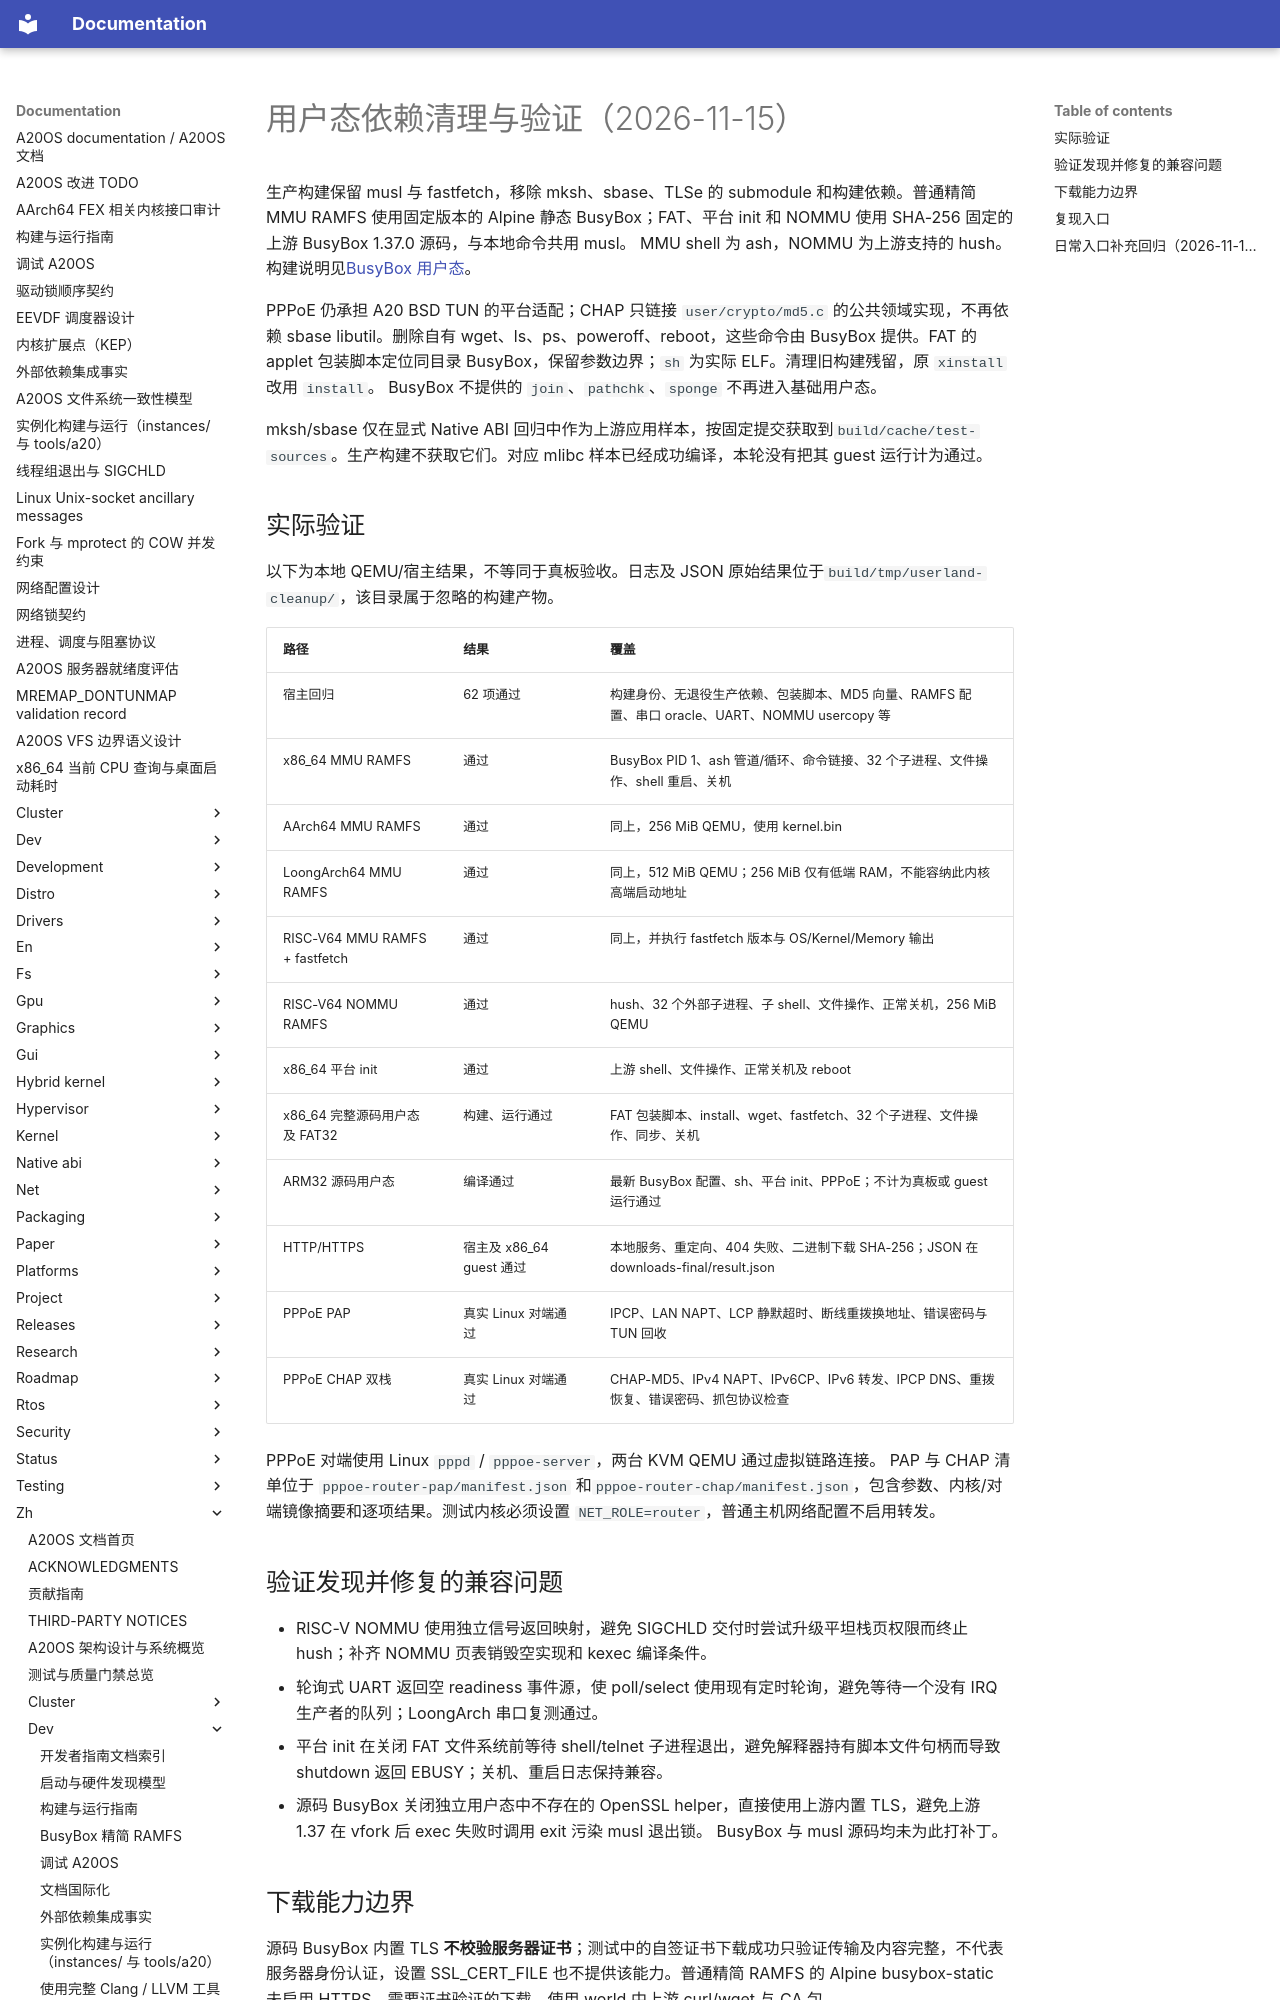

repository: fQwQf/A20OS · page: zh/dev/userland-cleanup-validation/index.html · generator: mkdocs

# 用户态依赖清理与验证（2026-11-15）

生产构建保留 musl 与 fastfetch，移除 mksh、sbase、TLSe 的 submodule 和构建依赖。普通精简 MMU RAMFS 使用固定版本的 Alpine 静态 BusyBox；FAT、平台 init 和 NOMMU 使用 SHA-256 固定的上游 BusyBox 1.37.0 源码，与本地命令共用 musl。 MMU shell 为 ash，NOMMU 为上游支持的 hush。构建说明见[BusyBox 用户态](busybox-ramfs.md)。

PPPoE 仍承担 A20 BSD TUN 的平台适配；CHAP 只链接 `user/crypto/md5.c` 的公共领域实现，不再依赖 sbase libutil。删除自有 wget、ls、ps、poweroff、reboot，这些命令由 BusyBox 提供。FAT 的 applet 包装脚本定位同目录 BusyBox，保留参数边界；`sh` 为实际 ELF。清理旧构建残留，原 `xinstall` 改用 `install`。 BusyBox 不提供的 `join`、`pathchk`、`sponge` 不再进入基础用户态。

mksh/sbase 仅在显式 Native ABI 回归中作为上游应用样本，按固定提交获取到`build/cache/test-sources`。生产构建不获取它们。对应 mlibc 样本已经成功编译，本轮没有把其 guest 运行计为通过。

## 实际验证

以下为本地 QEMU/宿主结果，不等同于真板验收。日志及 JSON 原始结果位于`build/tmp/userland-cleanup/`，该目录属于忽略的构建产物。

| 路径 | 结果 | 覆盖 |
| --- | --- | --- |
| 宿主回归 | 62 项通过 | 构建身份、无退役生产依赖、包装脚本、MD5 向量、RAMFS 配置、串口 oracle、UART、NOMMU usercopy 等 |
| x86_64 MMU RAMFS | 通过 | BusyBox PID 1、ash 管道/循环、命令链接、32 个子进程、文件操作、shell 重启、关机 |
| AArch64 MMU RAMFS | 通过 | 同上，256 MiB QEMU，使用 kernel.bin |
| LoongArch64 MMU RAMFS | 通过 | 同上，512 MiB QEMU；256 MiB 仅有低端 RAM，不能容纳此内核高端启动地址 |
| RISC-V64 MMU RAMFS + fastfetch | 通过 | 同上，并执行 fastfetch 版本与 OS/Kernel/Memory 输出 |
| RISC-V64 NOMMU RAMFS | 通过 | hush、32 个外部子进程、子 shell、文件操作、正常关机，256 MiB QEMU |
| x86_64 平台 init | 通过 | 上游 shell、文件操作、正常关机及 reboot |
| x86_64 完整源码用户态及 FAT32 | 构建、运行通过 | FAT 包装脚本、install、wget、fastfetch、32 个子进程、文件操作、同步、关机 |
| ARM32 源码用户态 | 编译通过 | 最新 BusyBox 配置、sh、平台 init、PPPoE；不计为真板或 guest 运行通过 |
| HTTP/HTTPS | 宿主及 x86_64 guest 通过 | 本地服务、重定向、404 失败、二进制下载 SHA-256；JSON 在 downloads-final/result.json |
| PPPoE PAP | 真实 Linux 对端通过 | IPCP、LAN NAPT、LCP 静默超时、断线重拨换地址、错误密码与 TUN 回收 |
| PPPoE CHAP 双栈 | 真实 Linux 对端通过 | CHAP-MD5、IPv4 NAPT、IPv6CP、IPv6 转发、IPCP DNS、重拨恢复、错误密码、抓包协议检查 |

PPPoE 对端使用 Linux `pppd` / `pppoe-server`，两台 KVM QEMU 通过虚拟链路连接。 PAP 与 CHAP 清单位于 `pppoe-router-pap/manifest.json` 和`pppoe-router-chap/manifest.json`，包含参数、内核/对端镜像摘要和逐项结果。测试内核必须设置 `NET_ROLE=router`，普通主机网络配置不启用转发。

## 验证发现并修复的兼容问题

- RISC-V NOMMU 使用独立信号返回映射，避免 SIGCHLD 交付时尝试升级平坦栈页权限而终止 hush；补齐 NOMMU 页表销毁空实现和 kexec 编译条件。
- 轮询式 UART 返回空 readiness 事件源，使 poll/select 使用现有定时轮询，避免等待一个没有 IRQ 生产者的队列；LoongArch 串口复测通过。
- 平台 init 在关闭 FAT 文件系统前等待 shell/telnet 子进程退出，避免解释器持有脚本文件句柄而导致 shutdown 返回 EBUSY；关机、重启日志保持兼容。
- 源码 BusyBox 关闭独立用户态中不存在的 OpenSSL helper，直接使用上游内置 TLS，避免上游 1.37 在 vfork 后 exec 失败时调用 exit 污染 musl 退出锁。 BusyBox 与 musl 源码均未为此打补丁。

## 下载能力边界

源码 BusyBox 内置 TLS **不校验服务器证书**；测试中的自签证书下载成功只验证传输及内容完整，不代表服务器身份认证，设置 SSL_CERT_FILE 也不提供该能力。普通精简 RAMFS 的 Alpine busybox-static 未启用 HTTPS。需要证书验证的下载，使用 world 中上游 curl/wget 与 CA 包。
